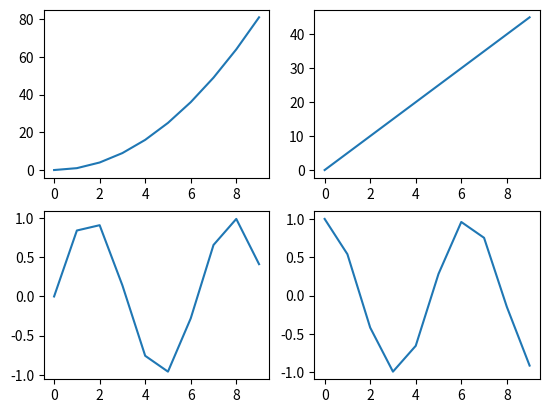

Source code (Python):
import matplotlib.pyplot as plt
import numpy as np

x = np.arange(10)

plt.subplot(2,2,1)
plt.plot(x,x**2)
plt.subplot(2,2,2)
plt.plot(x,x*5)
plt.subplot(223)
plt.plot(x, np.sin(x))
plt.subplot(224)
plt.plot(x,np.cos(x))
plt.show()